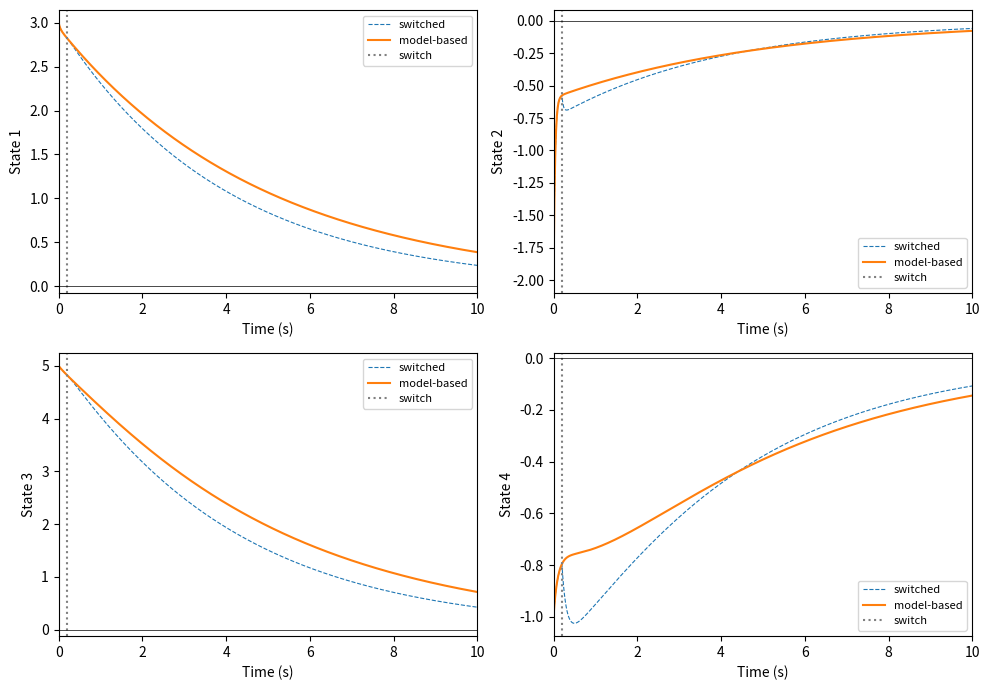
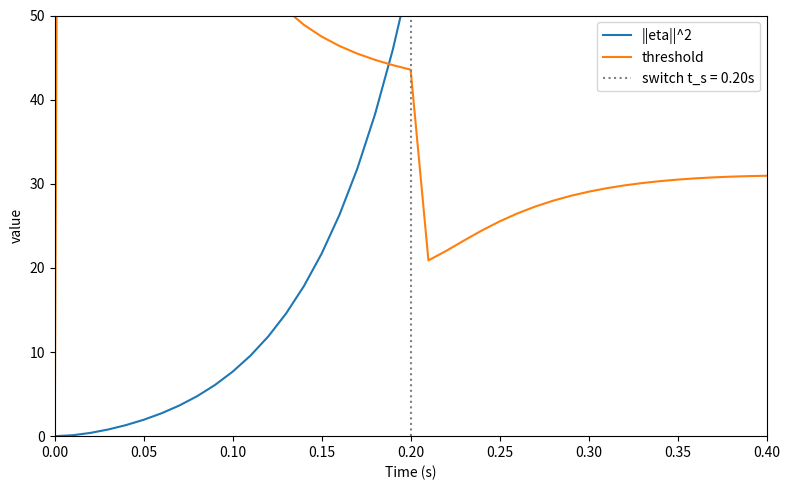

Write Python code to recreate these figures, in order.
from scipy.linalg import solve_continuous_are
import numpy as np
import matplotlib.pyplot as plt

# Section 7.1.2 -- inaccurate model case.
# True 2-DOF mass-spring-damper system.
A = np.array([[0, 1, 0, 0],
              [-8.5, -10.625, 4.25, 6.375],
              [0, 0, 0, 1],
              [4.25, 6.375, -4.25, -6.375]])
x0 = np.array([3, -2, 5, -1])
dt = 0.01  # seconds
T = 15     # seconds

lenT = int(T / dt)


def getArr(x0, dt, T, A):
    # uncontrolled open-loop rollout of the true system (baseline)
    arr = np.zeros((lenT, x0.shape[0]))
    arr[0] = x0
    x = x0
    for i in range(1, lenT):
        x_dot = A @ x
        x = x + x_dot * dt
        arr[i] = x
    return arr


# inaccurate model (case 2): sign flip on element (2,2) (0-based [1,1])
Am = A.copy()
Am[1, 1] = -0.55 * A[1, 1]

Bm = np.array([[0, 0],
               [1, 0],
               [0, 0],
               [0, 1]])

Q_lqr = np.diag([1, 0.1, 1, 0.25])
R_lqr = 0.2 * np.eye(2)

# model-based gain from the inaccurate model
Pm = solve_continuous_are(Am, Bm, Q_lqr, R_lqr)
K = np.linalg.inv(R_lqr) @ Bm.T @ Pm

# true optimal LQR (solves the original problem 7) -- for reference/comparison only
P_true = solve_continuous_are(A, Bm, Q_lqr, R_lqr)
K_true = np.linalg.inv(R_lqr) @ Bm.T @ P_true

# optimal augmentation (analytic stand-in for the RL): LQR on the augmented plant A - Bm@K,
# cost penalizing only the augmentation. Composite applied control after the switch is
# u = -(K + K_tilde) x. NOTE: K + K_tilde != K_true in general -- see RESEARCH-NOTES OBS-1.
P_tilde = solve_continuous_are(A - Bm @ K, Bm, Q_lqr, R_lqr)
K_tilde = np.linalg.inv(R_lqr) @ Bm.T @ P_tilde

print("K_true:\n", K_true)
print("K + K_tilde:\n", K + K_tilde)


def getArrControlled(x0, dt, T, A, K, A_m, allow_switch=True):
    xm = x0
    eta = np.zeros((lenT, x0.shape[0]))
    arr_m = np.zeros((lenT, x0.shape[0]))
    arr_m[0] = xm

    arr = np.zeros((lenT, x0.shape[0]))
    arr[0] = x0
    x = x0

    thresh_arr = np.zeros(lenT)

    lam_min_Q = np.min(np.diag(Q_lqr))
    lam_min_R = np.min(np.diag(R_lqr))
    lam_max_R = np.max(np.diag(R_lqr))
    xi = 1.35
    t_s = None
    switched = False

    x_min = 0.005 * np.linalg.norm(x0)

    for i in range(1, lenT):
        if not switched:
            u = -K @ x
        else:
            u = -(K + K_tilde) @ x

        eta_now = x - xm
        eta_norm_sq = np.linalg.norm(eta_now)**2
        x_norm = np.linalg.norm(x)
        u_norm = np.linalg.norm(u)
        threshold = (1 / (xi**2 * lam_max_R)) * (lam_min_Q * x_norm**2 + lam_min_R * u_norm**2)
        thresh_arr[i] = threshold

        if not switched and eta_norm_sq >= threshold and x_norm > x_min and allow_switch:
            switched = True
            t_s = i

        x_dot = A @ x + Bm @ u
        xm_dot = A_m @ xm + Bm @ u
        x = x + x_dot * dt
        xm = xm + xm_dot * dt
        arr[i] = x
        arr_m[i] = xm
        eta[i] = x - xm
    eta_norm = np.linalg.norm(eta, axis=1)
    return arr, arr_m, eta, eta_norm, t_s, thresh_arr


arr_bare = getArr(x0, dt, T, A)
arr_controlled, arr_m, eta, eta_norm, t_s, thresh_arr = getArrControlled(x0, dt, T, A, K, Am)
arr_mb, _, _, eta_norm_mb, _, thresh_mb = getArrControlled(x0, dt, T, A, K, Am, allow_switch=False)

print("t_s =", None if t_s is None else f"{t_s * dt:.2f} s")

t = np.arange(0, lenT) * dt

# states: switched composite vs model-based-only (switch helps -> curves diverge after t_s)
fig, axes = plt.subplots(2, 2, figsize=(10, 7))
axes = axes.flatten()
for i in range(x0.shape[0]):
    axes[i].plot(t, arr_controlled[:, i], '--', label='switched', linewidth=0.8)
    axes[i].plot(t, arr_mb[:, i], label='model-based')
    if t_s is not None:
        axes[i].axvline(t_s * dt, color='gray', linestyle=':', label='switch')
    axes[i].axhline(0, color='black', linewidth=0.5)
    axes[i].set_xlabel('Time (s)')
    axes[i].set_ylabel(f'State {i+1}')
    axes[i].legend(fontsize=8)
    axes[i].set_xlim(0, 10)
plt.tight_layout()
plt.savefig('states.png', dpi=150)
plt.show()

# model error vs threshold near the switch (reproduces Figure 3, bottom pane)
plt.figure(figsize=(8, 5))
plt.plot(t, eta_norm**2, label='||eta||^2')
plt.plot(t, thresh_arr, label='threshold')
if t_s is not None:
    plt.axvline(t_s * dt, color='gray', linestyle=':', label=f'switch t_s = {t_s*dt:.2f}s')
plt.xlabel('Time (s)')
plt.ylabel('value')
plt.xlim(0, 0.4)
plt.ylim(0, 50)
plt.legend()
plt.tight_layout()
plt.savefig('eta_threshold.png', dpi=150)
plt.show()
